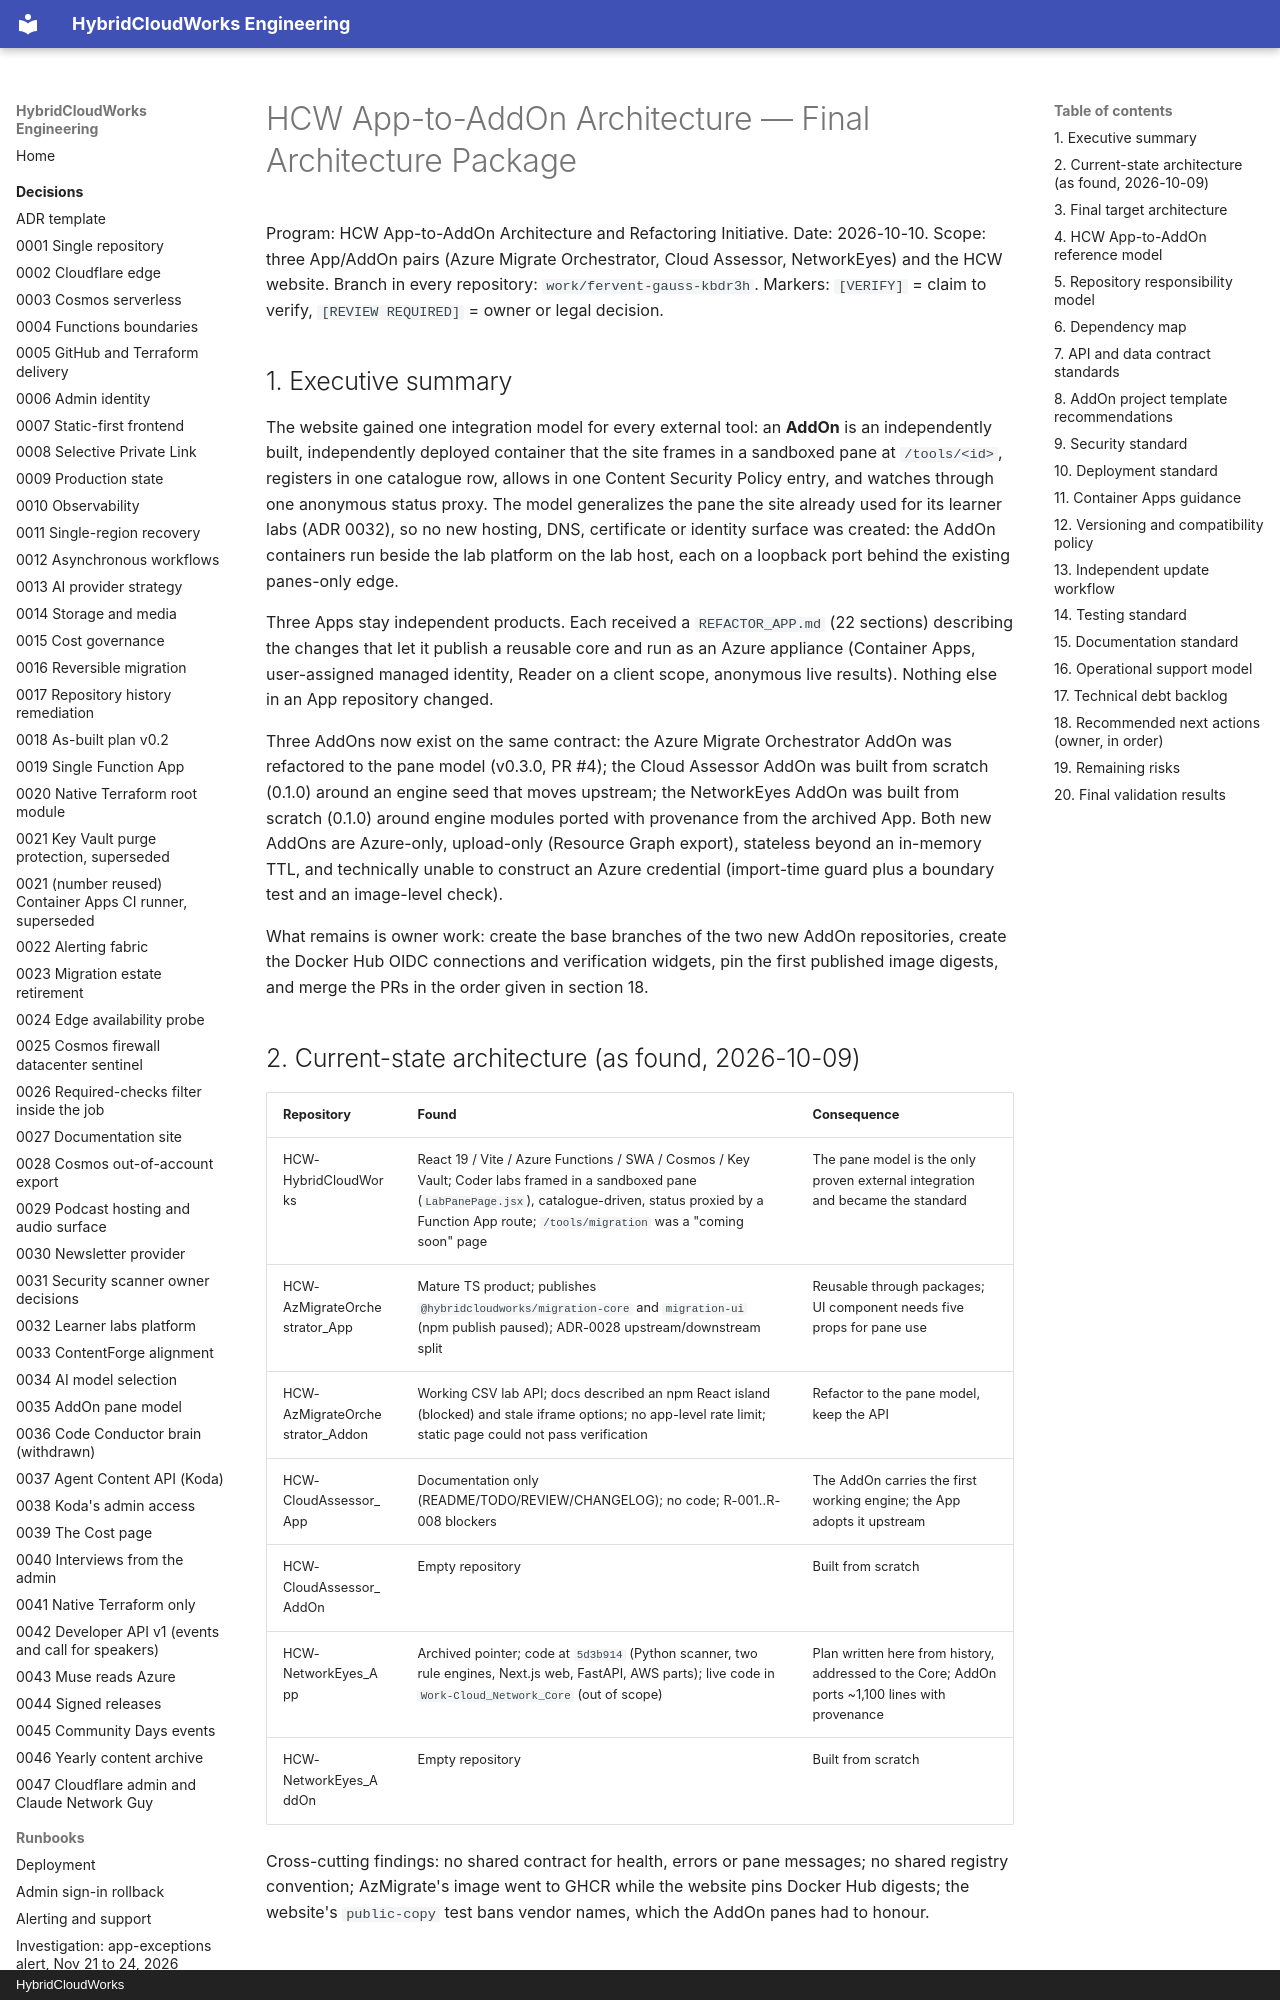

repository: saulpatinojr/HCW-HybridCloudWorks · page: architecture/app-to-addon/final-package/index.html · generator: mkdocs · copyright: HybridCloudWorks

# HCW App-to-AddOn Architecture — Final Architecture Package

Program: HCW App-to-AddOn Architecture and Refactoring Initiative. Date: 2026-10-10.
Scope: three App/AddOn pairs (Azure Migrate Orchestrator, Cloud Assessor, NetworkEyes) and the HCW website.
Branch in every repository: `work/fervent-gauss-kbdr3h`. Markers: `[VERIFY]` = claim to verify, `[REVIEW REQUIRED]` = owner or legal decision.

## 1. Executive summary

The website gained one integration model for every external tool: an **AddOn** is an independently built, independently
deployed container that the site frames in a sandboxed pane at `/tools/<id>`, registers in one catalogue row, allows in one
Content Security Policy entry, and watches through one anonymous status proxy. The model generalizes the pane the site
already used for its learner labs (ADR 0032), so no new hosting, DNS, certificate or identity surface was created: the AddOn
containers run beside the lab platform on the lab host, each on a loopback port behind the existing panes-only edge.

Three Apps stay independent products. Each received a `REFACTOR_APP.md` (22 sections) describing the changes that let it
publish a reusable core and run as an Azure appliance (Container Apps, user-assigned managed identity, Reader on a client
scope, anonymous live results). Nothing else in an App repository changed.

Three AddOns now exist on the same contract: the Azure Migrate Orchestrator AddOn was refactored to the pane model
(v0.3.0, PR #4); the Cloud Assessor AddOn was built from scratch (0.1.0) around an engine seed that moves upstream; the
NetworkEyes AddOn was built from scratch (0.1.0) around engine modules ported with provenance from the archived App.
Both new AddOns are Azure-only, upload-only (Resource Graph export), stateless beyond an in-memory TTL, and technically
unable to construct an Azure credential (import-time guard plus a boundary test and an image-level check).

What remains is owner work: create the base branches of the two new AddOn repositories, create the Docker Hub OIDC
connections and verification widgets, pin the first published image digests, and merge the PRs in the order given in
section 18.
